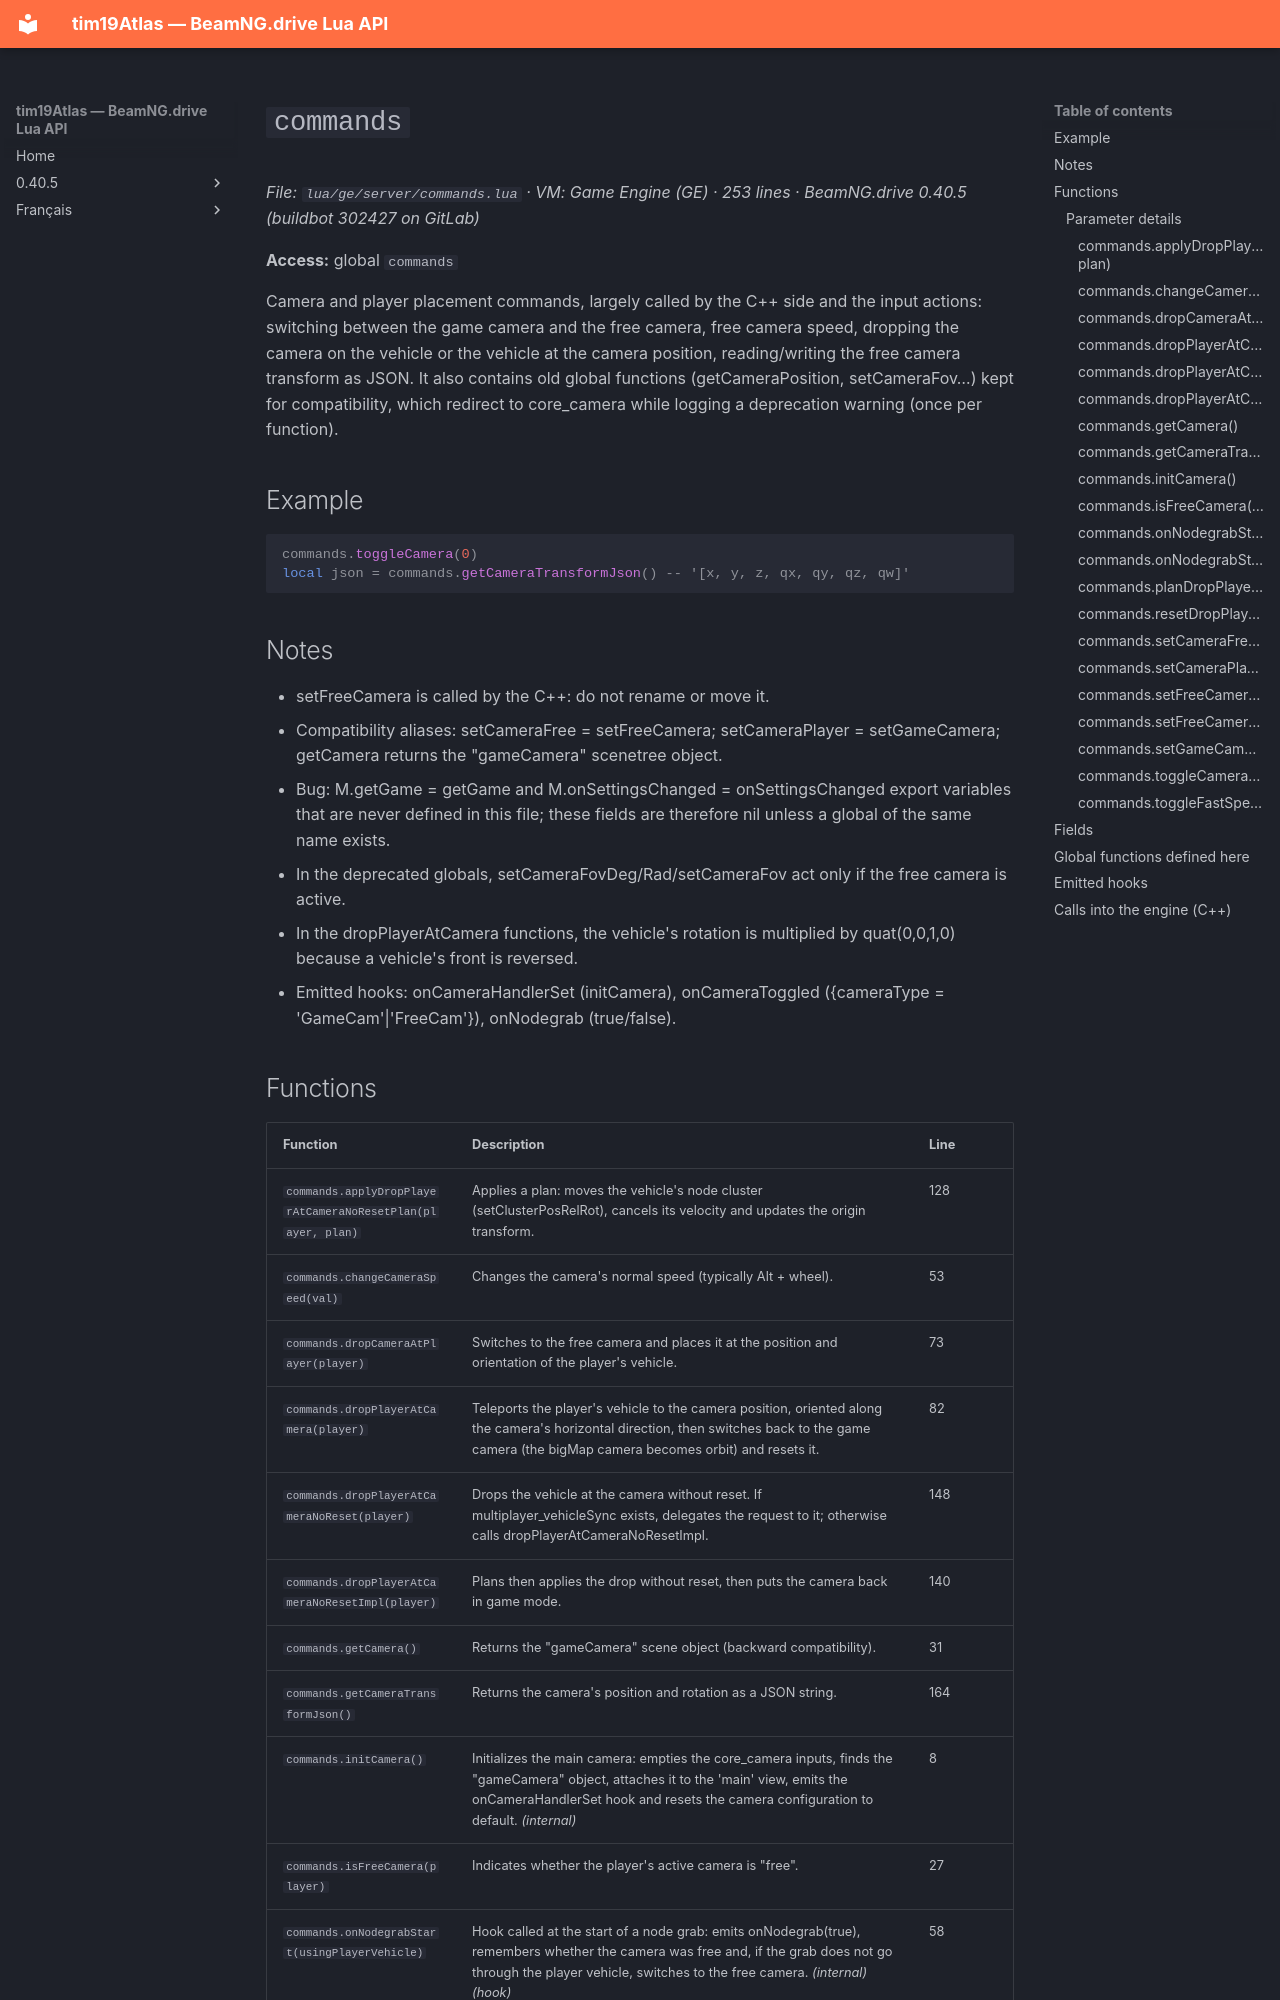

repository: Tim0219800/beamng-lua-atlas · page: 0.40.5/ge/server/commands.html · generator: mkdocs

# `commands`

*File: `lua/ge/server/commands.lua` · VM: Game Engine (GE) · 253 lines · BeamNG.drive 0.40.5 (buildbot 302427 on GitLab)*

**Access:** global `commands`

Camera and player placement commands, largely called by the C++ side and the input actions: switching between the game camera and the free camera, free camera speed, dropping the camera on the vehicle or the vehicle at the camera position, reading/writing the free camera transform as JSON. It also contains old global functions (getCameraPosition, setCameraFov…) kept for compatibility, which redirect to core_camera while logging a deprecation warning (once per function).

## Example

```lua
commands.toggleCamera(0)
local json = commands.getCameraTransformJson() -- '[x, y, z, qx, qy, qz, qw]'
```

## Notes

- setFreeCamera is called by the C++: do not rename or move it.
- Compatibility aliases: setCameraFree = setFreeCamera; setCameraPlayer = setGameCamera; getCamera returns the "gameCamera" scenetree object.
- Bug: M.getGame = getGame and M.onSettingsChanged = onSettingsChanged export variables that are never defined in this file; these fields are therefore nil unless a global of the same name exists.
- In the deprecated globals, setCameraFovDeg/Rad/setCameraFov act only if the free camera is active.
- In the dropPlayerAtCamera functions, the vehicle's rotation is multiplied by quat(0,0,1,0) because a vehicle's front is reversed.
- Emitted hooks: onCameraHandlerSet (initCamera), onCameraToggled ({cameraType = 'GameCam'|'FreeCam'}), onNodegrab (true/false).
